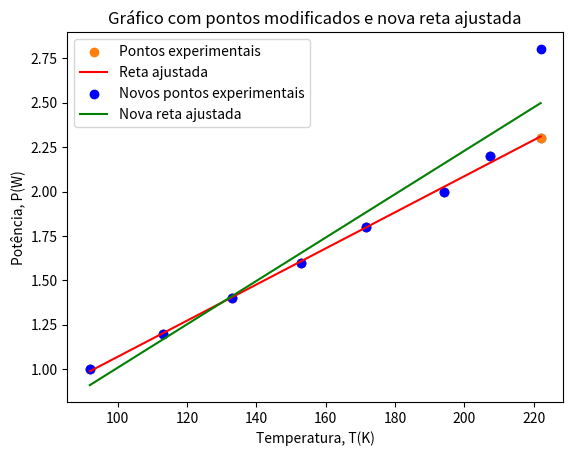

Source code (Python):
import matplotlib.pyplot as plt
import numpy as np
def minimos_quadrados(x,y):

    N = x.size


    sum_x = np.sum(x)
    sum_y= np.sum(y)
    sum_x2 = np.sum(x**2)
    sum_y2 = np.sum(y**2)
    sum_xy = np.sum(x*y)

    m = (N*sum_xy -sum_x*sum_y)/(N*sum_x2 - sum_x**2)


    b = (sum_x2*sum_y - sum_x*sum_xy)/(N* sum_x2 - sum_x**2)

    r2 = (N*sum_xy - sum_x*sum_y)**2/((N*sum_x2 - sum_x**2)*(N*sum_y2))


    dm = np.absolute(m)*np.sqrt((1/r2-1)/(N-2))

    db = dm*np.sqrt((sum_x2)/N)

    return m,b,r2,dm,db



l = np.array([222.0,207.5,194.0, 171.5, 153.0, 133.0, 113.0, 92.0])
x = np.array([2.3, 2.2, 2.0, 1.8, 1.6, 1.4, 1.2, 1.0])


# a) 
plt.scatter(l,x)
plt.xlabel("Temperatura, T(K)")
plt.ylabel("Potencia, P(W)")
plt.show()


# c)
m, b, r2, dm, db = minimos_quadrados(l, x)
print("m = {0:.4f}".format(m))
print("b = {0:.2f} cm".format(b))
print("r² = {0:.4f}...".format(r2))
print("dm = {0:.4f}".format(dm))
print("db = {0:.2f} cm".format(db))

# d)
y = m * l + b  # Ajuste para usar 'l' como eixo x para a reta
plt.scatter(l, x, label="Pontos experimentais")
plt.plot(l, y, color="red", label="Reta ajustada")
plt.xlabel("Temperatura, T(K)")
plt.ylabel("Potência, P(W)")
plt.legend()
plt.show()

# e)
l2 = 165.0
x2 = m * l2 + b
print("Valor de X quando l2 = 165.0cm: {:.2f} cm".format(x2))

# f)

x2 = np.array([2.8, 2.2, 2.0, 1.8, 1.6, 1.4, 1.2, 1.0])

m2, b2, r22, dm2, db2 = minimos_quadrados(l,x2)
print("Novo coeficiente de determinação (r²) com o valor alterado:")
print("r² original = {0:.4f}".format(r2))
print("r² modificado = {0:.4f}".format(r22))

y_new = m2 * l + b2  # Nova reta ajustada
plt.scatter(l, x2, label="Novos pontos experimentais", color="blue")
plt.plot(l, y_new, color="green", label="Nova reta ajustada")
plt.xlabel("Temperatura, T(K)")
plt.ylabel("Potência, P(W)")
plt.legend()
plt.title("Gráfico com pontos modificados e nova reta ajustada")
plt.show()